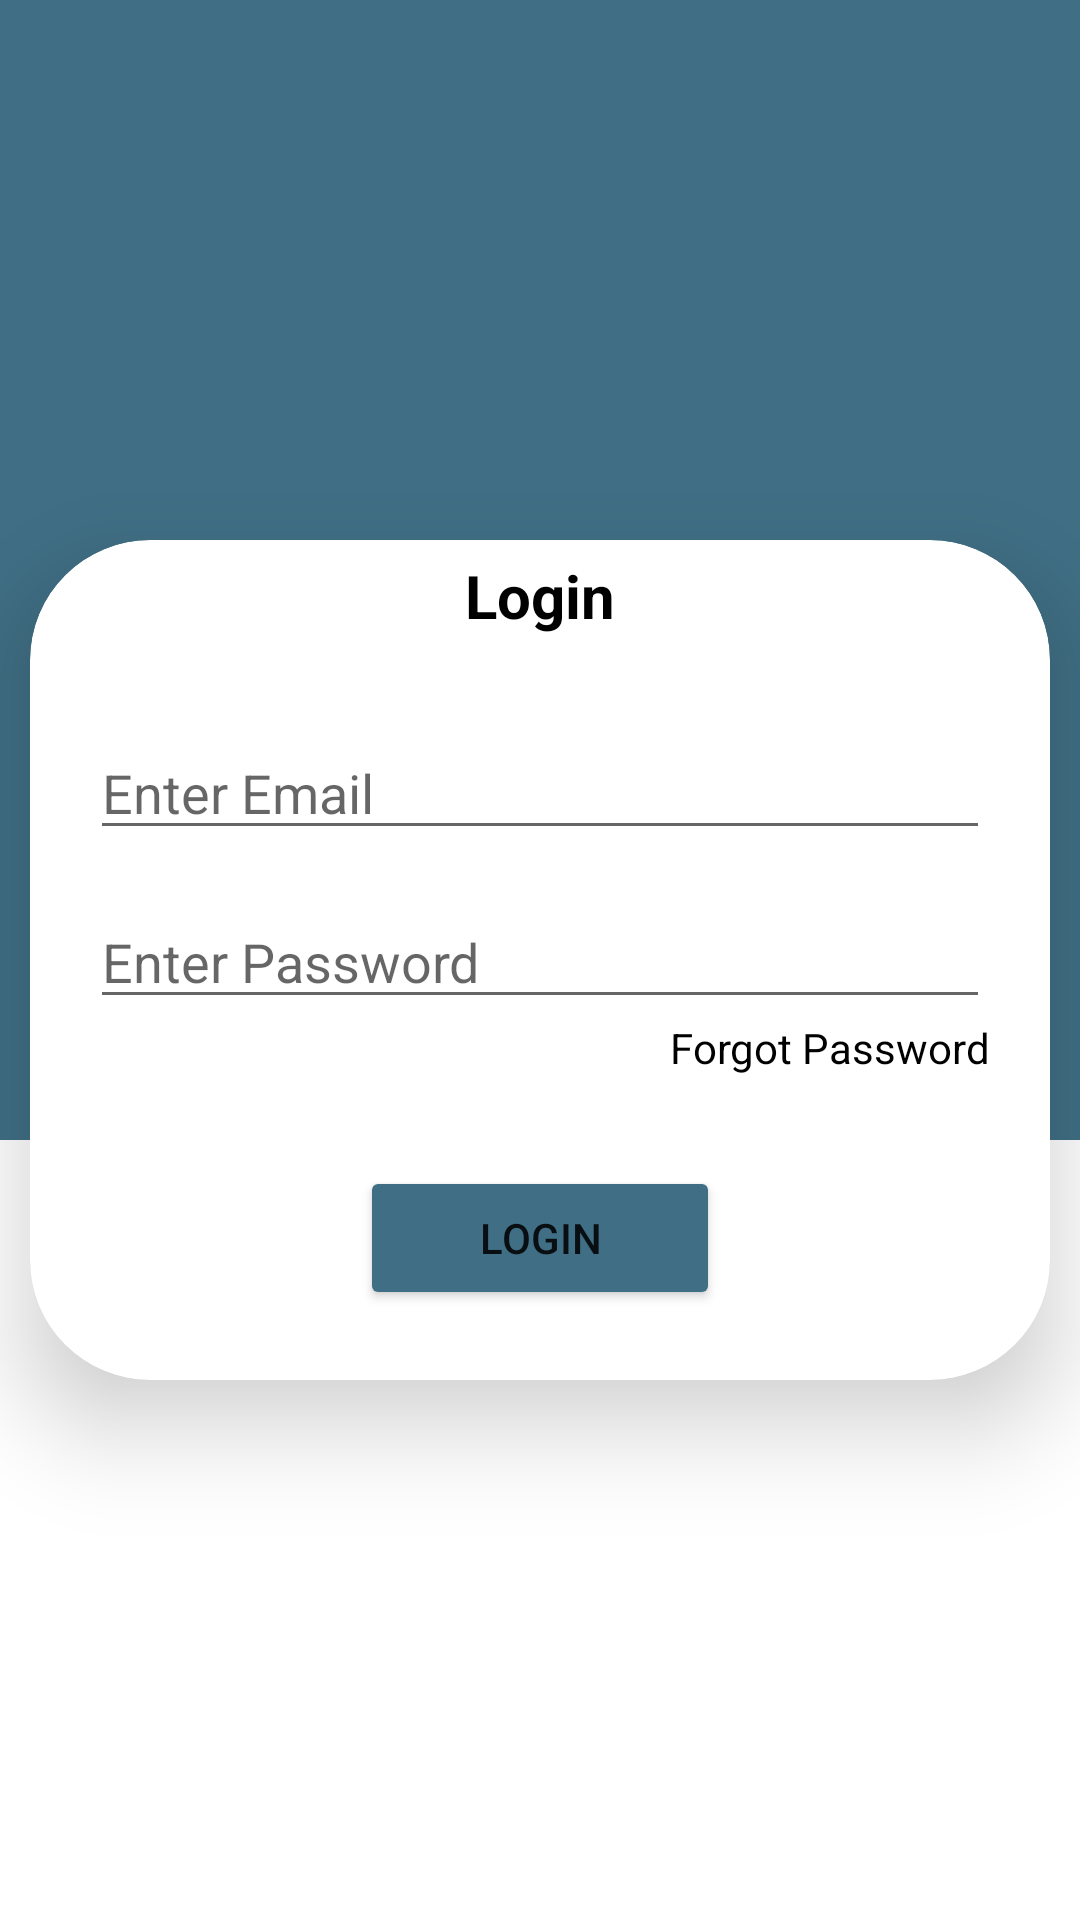

Android layout source for this screen:
<!-- AndroidManifest.xml: application theme Theme.Firebase_demo1 -->
<!-- res/layout/activity_main.xml -->
<?xml version="1.0" encoding="utf-8"?>
<LinearLayout xmlns:android="http://schemas.android.com/apk/res/android"
    xmlns:app="http://schemas.android.com/apk/res-auto"
    xmlns:tools="http://schemas.android.com/tools"
    android:layout_width="match_parent"
    android:layout_height="match_parent"
    tools:context=".MainActivity">

    <RelativeLayout
        android:layout_width="match_parent"
        android:layout_height="match_parent"
        tools:ignore="UselessLeaf">


        <RelativeLayout
            android:layout_width="match_parent"
            android:layout_height="380dp"
            android:background="#406F85">

            <ImageView
                android:layout_width="100dp"
                android:layout_height="100dp"
                android:layout_centerHorizontal="true"
                android:layout_marginTop="70dp"
                android:src="@drawable/mickey" />

        </RelativeLayout>

        <androidx.cardview.widget.CardView
            android:layout_width="340dp"
            android:layout_height="280dp"
            android:layout_centerInParent="true"
            app:cardCornerRadius="40dp"
            app:cardElevation="20dp">

            <LinearLayout

                android:layout_width="match_parent"
                android:layout_height="match_parent"
                android:orientation="vertical">


                <TextView
                    android:layout_width="wrap_content"
                    android:layout_height="wrap_content"
                    android:layout_gravity="center_horizontal"
                    android:layout_marginTop="5dp"
                    android:text="Login"
                    android:textColor="@color/black"
                    android:textSize="20dp"
                    android:textStyle="bold" />


                <EditText
                    android:id="@+id/edtemail"
                    android:layout_width="match_parent"
                    android:layout_height="wrap_content"
                    android:layout_marginStart="20dp"
                    android:layout_marginTop="30dp"
                    android:layout_marginEnd="20dp"
                    android:inputType="textEmailAddress"
                    android:hint="Enter Email" />

                <EditText

                    android:id="@+id/edtpassword"
                    android:layout_width="match_parent"
                    android:layout_height="wrap_content"
                    android:layout_marginStart="20dp"
                    android:layout_marginTop="15dp"
                    android:layout_marginEnd="20dp"
                    android:inputType="number"
                    android:hint="Enter Password" />

                <TextView
                    android:layout_width="wrap_content"
                    android:layout_height="wrap_content"
                    android:layout_gravity="end"
                    android:layout_marginEnd="20dp"
                    android:text="Forgot Password"
                    android:textColor="@color/black" />

                <Button
                    android:id="@+id/btnlogin"
                    android:layout_width="120dp"
                    android:layout_height="wrap_content"
                    android:layout_gravity="center_horizontal"
                    android:layout_marginTop="30dp"
                    android:backgroundTint="#406F85"
                    android:text="Login" />

            </LinearLayout>
        </androidx.cardview.widget.CardView>

    </RelativeLayout>
</LinearLayout>
<!-- resources referenced by this layout -->
<resources>
  <style name="Theme.Firebase_demo1" parent="Theme.MaterialComponents.DayNight.DarkActionBar">
          
          <item name="colorPrimary">@color/purple_500</item>
          <item name="colorPrimaryVariant">@color/purple_700</item>
          <item name="colorOnPrimary">@color/white</item>
          
          <item name="colorSecondary">@color/teal_200</item>
          <item name="colorSecondaryVariant">@color/teal_700</item>
          <item name="colorOnSecondary">@color/black</item>
          
          <item name="android:statusBarColor">?attr/colorPrimaryVariant</item>
          
      </style>
  <!-- not gathered from this repository: default colours our renderer supplied (Android Studio template values) -->
  <color name="purple_500">#FF6200EE</color>
  <color name="purple_700">#FF3700B3</color>
  <color name="teal_200">#FF03DAC5</color>
  <color name="teal_700">#FF018786</color>
  <color name="black">#FF000000</color>
  <color name="white">#FFFFFFFF</color>
</resources>
